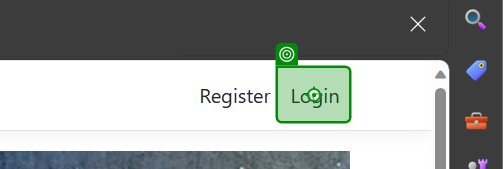
Task: Automate Adding, Updating and Deleting items on the web application
Workflow: Login

Step 1: click on the link 'Login' in window 'Home Page - EcoPower_Logistics' (msedge.exe)

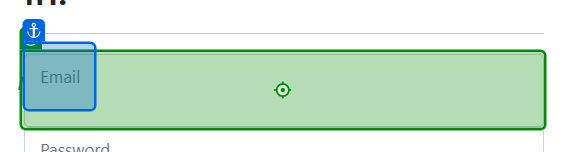
Step 2: type [loginEmail] into the text box in window 'Log in - EcoPower_Logistics' (msedge.exe)

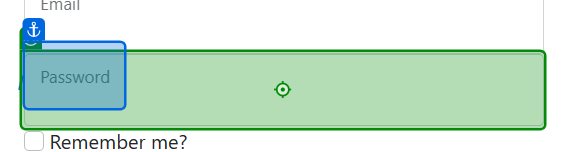
Step 3: type [loginPassword] into the text box in window 'Log in - EcoPower_Logistics' (msedge.exe)

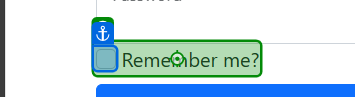
Step 4: click on the label 'Rememb*' in window 'Log in - EcoPower_Logistics' (msedge.exe)

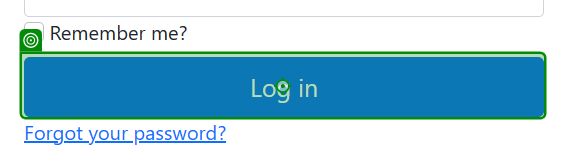
Step 5: click on the button 'login-submit' in window 'Log in - EcoPower_Logistics' (msedge.exe)
